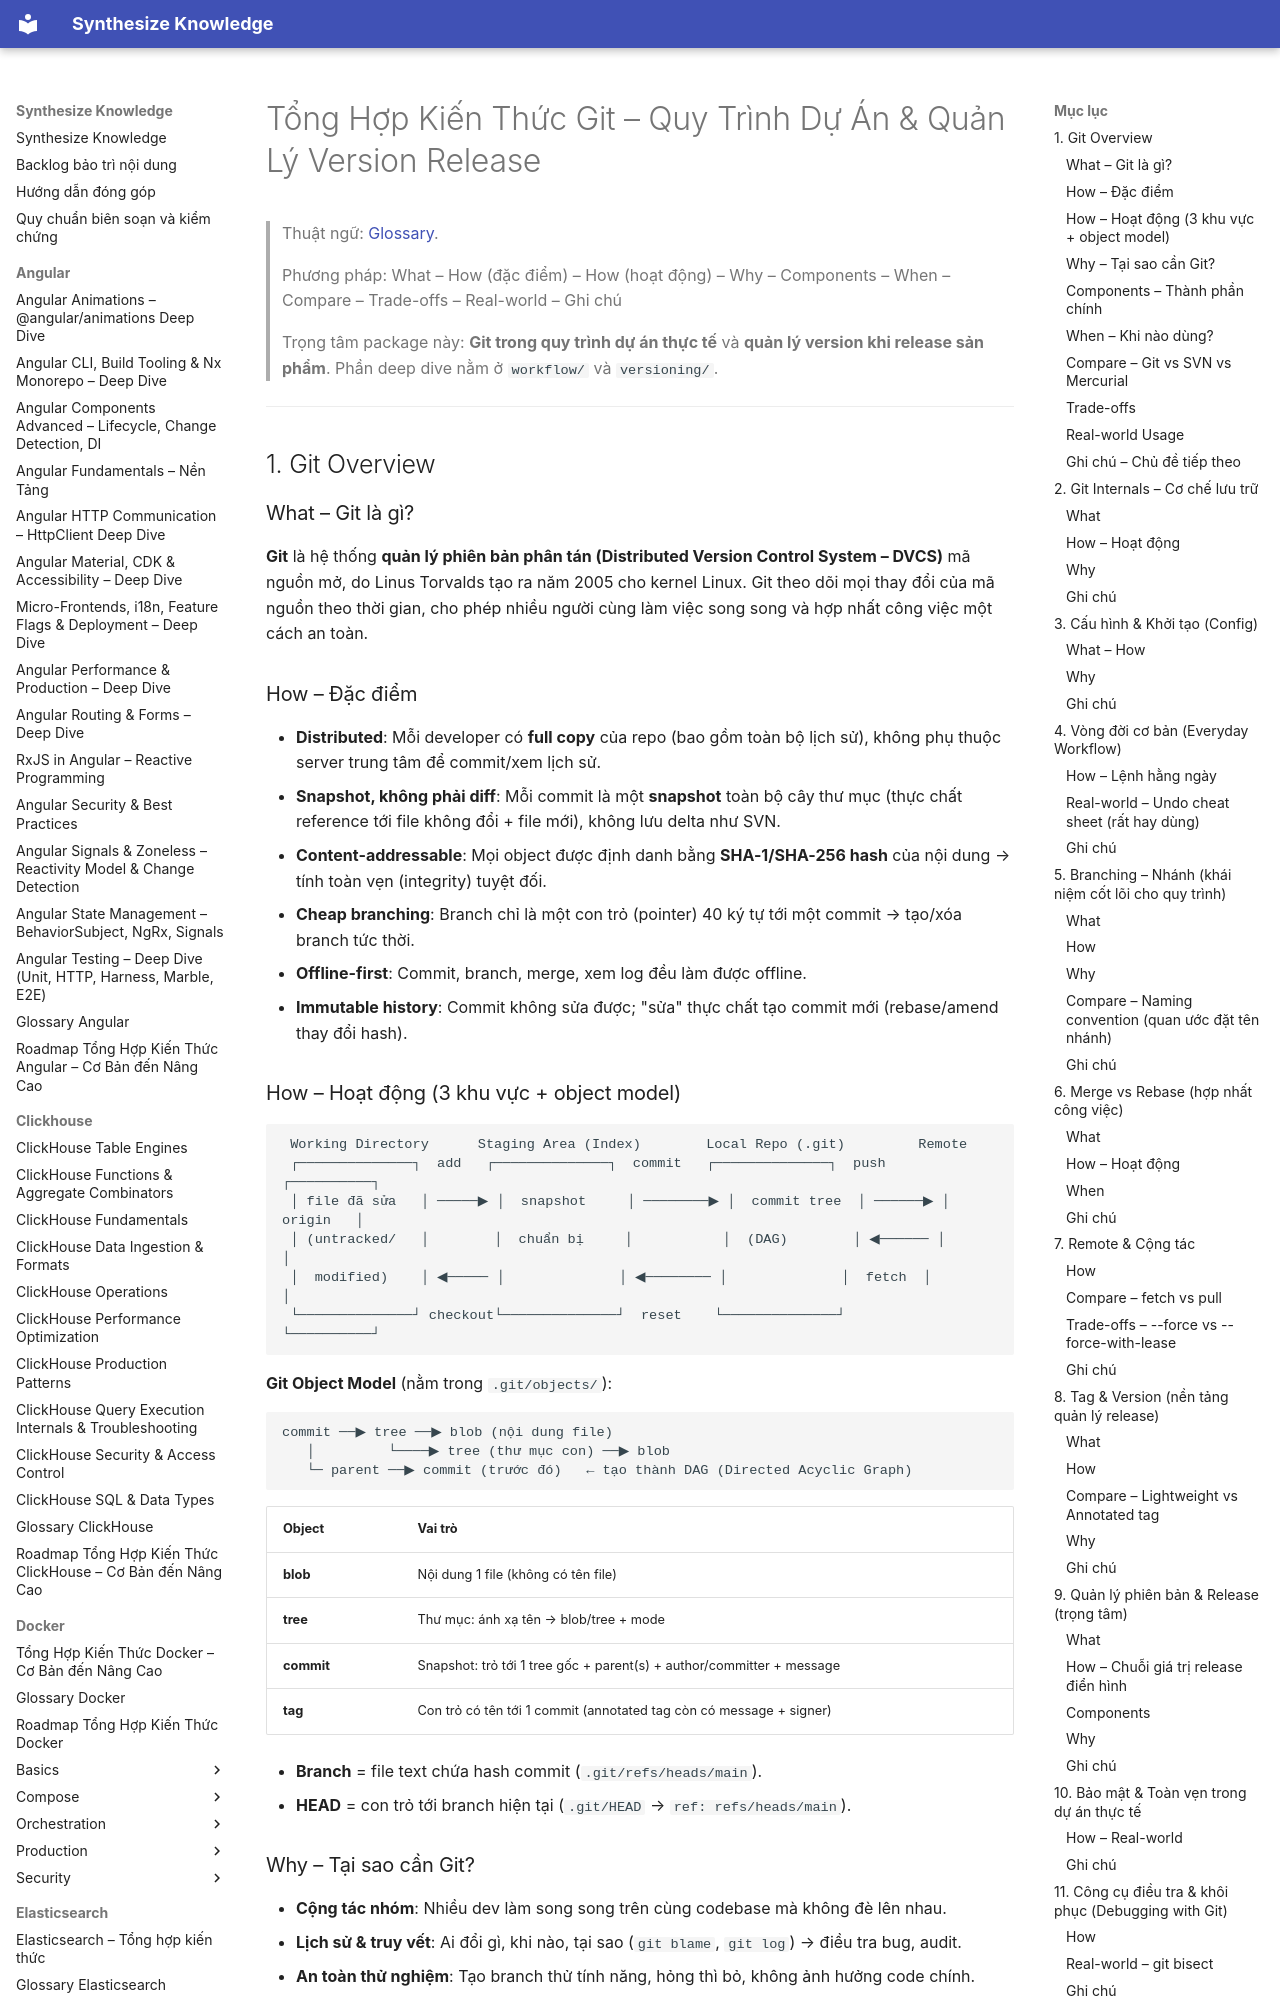

repository: hieutran2811/synthesize_knowledge · page: git/git_knowledge/index.html · generator: mkdocs

---
title: "Tổng Hợp Kiến Thức Git – Quy Trình Dự Án & Quản Lý Version Release"
topic: git
level: mixed
review_status: needs_review
content_updated: null
last_verified: null
version_scope: "unspecified"
source_count: 0
---
# Tổng Hợp Kiến Thức Git – Quy Trình Dự Án & Quản Lý Version Release

> Thuật ngữ: [Glossary](glossary.md).

> Phương pháp: What – How (đặc điểm) – How (hoạt động) – Why – Components – When – Compare – Trade-offs – Real-world – Ghi chú
>
> Trọng tâm package này: **Git trong quy trình dự án thực tế** và **quản lý version khi release sản phẩm**. Phần deep dive nằm ở `workflow/` và `versioning/`.

---

## 1. Git Overview

### What – Git là gì?
**Git** là hệ thống **quản lý phiên bản phân tán (Distributed Version Control System – DVCS)** mã nguồn mở, do Linus Torvalds tạo ra năm 2005 cho kernel Linux. Git theo dõi mọi thay đổi của mã nguồn theo thời gian, cho phép nhiều người cùng làm việc song song và hợp nhất công việc một cách an toàn.

### How – Đặc điểm
- **Distributed**: Mỗi developer có **full copy** của repo (bao gồm toàn bộ lịch sử), không phụ thuộc server trung tâm để commit/xem lịch sử.
- **Snapshot, không phải diff**: Mỗi commit là một **snapshot** toàn bộ cây thư mục (thực chất reference tới file không đổi + file mới), không lưu delta như SVN.
- **Content-addressable**: Mọi object được định danh bằng **SHA-1/SHA-256 hash** của nội dung → tính toàn vẹn (integrity) tuyệt đối.
- **Cheap branching**: Branch chỉ là một con trỏ (pointer) 40 ký tự tới một commit → tạo/xóa branch tức thời.
- **Offline-first**: Commit, branch, merge, xem log đều làm được offline.
- **Immutable history**: Commit không sửa được; "sửa" thực chất tạo commit mới (rebase/amend thay đổi hash).
